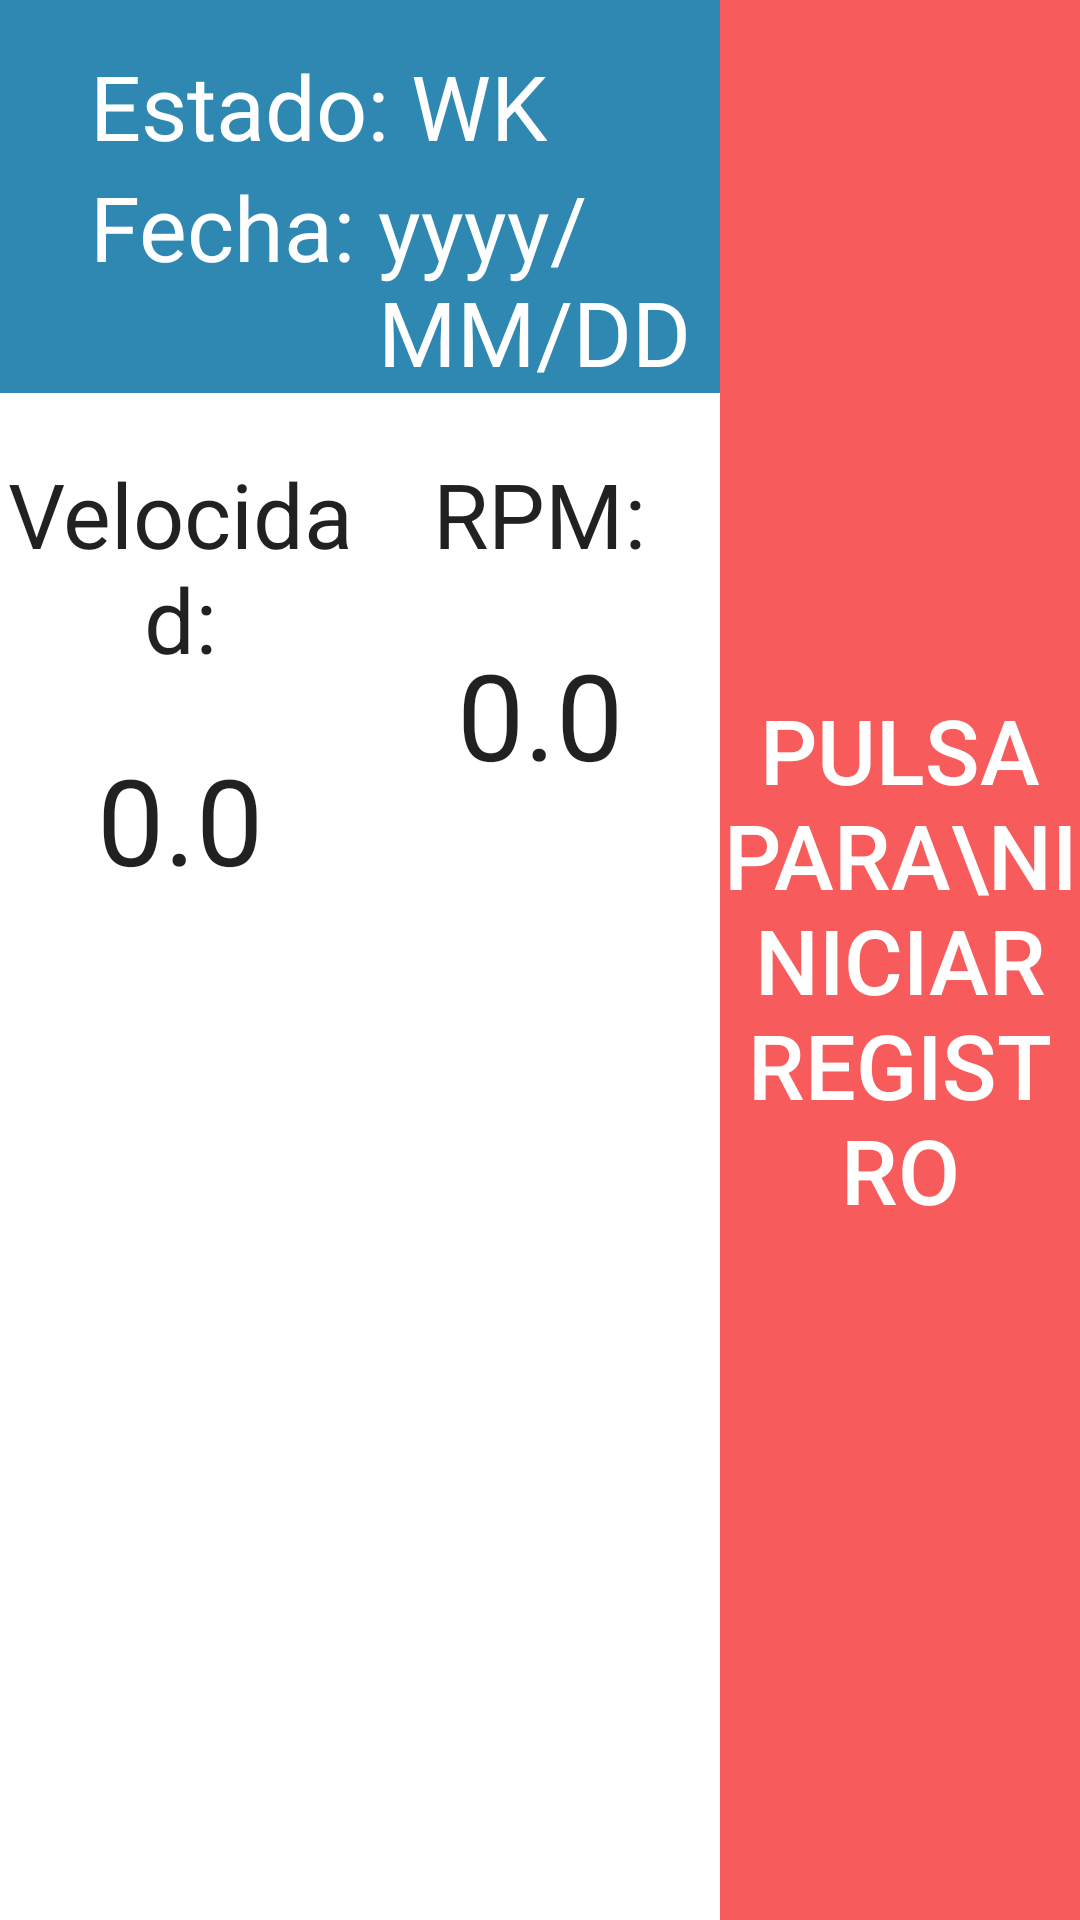

Produce the Android XML layout that renders to this screen, including the resource entries it uses.
<!-- AndroidManifest.xml: application theme AppTheme -->
<!-- res/layout/registro_fragment.xml -->
<?xml version="1.0" encoding="utf-8"?>
<LinearLayout xmlns:android="http://schemas.android.com/apk/res/android"
    android:layout_width="fill_parent"
    android:layout_height="fill_parent"
    android:weightSum="1"
    android:orientation="horizontal">

    <LinearLayout
        android:orientation="horizontal"
        android:layout_width="match_parent"
        android:layout_height="match_parent">

        <LinearLayout
            android:orientation="vertical"
            android:layout_width="match_parent"
            android:layout_height="match_parent"
            android:layout_alignParentTop="true"
            android:layout_alignParentLeft="true"
            android:layout_alignParentBottom="true"
            android:background="#FFF"
            android:id="@+id/relativeLayout5"
            android:weightSum="10"
            android:layout_weight="1">

            <RelativeLayout
                android:layout_width="match_parent"
                android:layout_height="180dp"
                android:background="#2E88B2"
                android:layout_alignParentTop="true"
                android:layout_alignParentLeft="true"
                android:layout_alignParentStart="true"
                android:id="@+id/relativeLayout"
                android:layout_weight="0.6">

                <TextView
                    android:layout_width="wrap_content"
                    android:layout_height="wrap_content"
                    android:textAppearance="?android:attr/textAppearanceLarge"
                    android:text="Estado: "
                    android:textSize="@dimen/textSizeRegistroFragment"
                    android:id="@+id/textView30"
                    android:textColor="#FFF"
                    android:layout_alignParentTop="true"
                    android:layout_alignParentLeft="true"
                    android:layout_alignParentStart="true"
                    android:layout_marginLeft="30dp"
                    android:layout_marginTop="15dp" />

                <TextView
                    android:layout_width="wrap_content"
                    android:layout_height="wrap_content"
                    android:textAppearance="?android:attr/textAppearanceLarge"
                    android:text="WK"
                    android:textSize="@dimen/textSizeRegistroFragment"
                    android:textColor="#FFF"
                    android:id="@+id/txtRegistroEstado"
                    android:layout_above="@+id/textView32"
                    android:layout_toRightOf="@+id/textView30"
                    android:layout_toEndOf="@+id/textView30" />

                <TextView
                    android:layout_width="wrap_content"
                    android:layout_height="wrap_content"
                    android:textAppearance="?android:attr/textAppearanceLarge"
                    android:text="Fecha: "
                    android:textSize="@dimen/textSizeRegistroFragment"
                    android:textColor="#FFF"
                    android:id="@+id/textView32"
                    android:layout_below="@+id/textView30"
                    android:layout_alignLeft="@+id/textView30"
                    android:layout_alignStart="@+id/textView30" />

                <TextView
                    android:layout_width="wrap_content"
                    android:layout_height="wrap_content"
                    android:textAppearance="?android:attr/textAppearanceLarge"
                    android:text="yyyy/MM/DD hh:mm:ss"
                    android:textSize="@dimen/textSizeRegistroFragment"
                    android:textColor="#FFF"
                    android:id="@+id/txtRegistroFecha"
                    android:layout_below="@+id/textView30"
                    android:layout_toRightOf="@+id/textView32"
                    android:layout_toEndOf="@+id/textView32" />
            </RelativeLayout>

            <LinearLayout
                android:orientation="horizontal"
                android:layout_width="match_parent"
                android:layout_height="match_parent"
                android:layout_below="@+id/relativeLayout"
                android:layout_alignParentLeft="true"
                android:layout_alignParentStart="true"
                android:layout_weight="3.3"
                android:weightSum="1" >

                <RelativeLayout
                    android:layout_width="match_parent"
                    android:layout_height="match_parent"
                    android:layout_weight="0.5">

                    <TextView
                        android:layout_width="wrap_content"
                        android:layout_height="wrap_content"
                        android:textAppearance="?android:attr/textAppearanceLarge"
                        android:text="Velocidad:"
                        android:id="@+id/textView35"
                        android:textSize="@dimen/textSizeRegistroFragment"
                        android:gravity="center"
                        android:layout_alignParentTop="true"
                        android:layout_marginTop="20dp"
                        android:layout_centerHorizontal="true" />

                    <TextView
                        android:layout_width="wrap_content"
                        android:layout_height="wrap_content"
                        android:textAppearance="?android:attr/textAppearanceLarge"
                        android:text="0.0"
                        android:id="@+id/txtRegistroVelocidad"
                        android:textSize="@dimen/textSizeBigRegistroFragmnet"
                        android:gravity="center"
                        android:layout_below="@+id/textView35"
                        android:paddingTop="20dp"
                        android:layout_centerHorizontal="true" />
                </RelativeLayout>

                <RelativeLayout
                    android:layout_width="match_parent"
                    android:layout_height="match_parent"
                    android:layout_weight="0.5">

                    <TextView
                        android:layout_width="wrap_content"
                        android:layout_height="wrap_content"
                        android:textAppearance="?android:attr/textAppearanceLarge"
                        android:text="RPM:"
                        android:id="@+id/textView37"
                        android:textSize="@dimen/textSizeRegistroFragment"
                        android:layout_alignParentTop="true"
                        android:layout_centerHorizontal="true"
                        android:layout_marginTop="20dp"
                        android:gravity="center"/>

                    <TextView
                        android:layout_width="wrap_content"
                        android:layout_height="wrap_content"
                        android:textAppearance="?android:attr/textAppearanceLarge"
                        android:text="0.0"
                        android:id="@+id/txtRegistroProfundidad"
                        android:textSize="@dimen/textSizeBigRegistroFragmnet"
                        android:layout_below="@+id/textView37"
                        android:paddingTop="20dp"
                        android:layout_centerHorizontal="true" />
                </RelativeLayout>
            </LinearLayout>

            <LinearLayout
                android:orientation="horizontal"
                android:layout_width="match_parent"
                android:layout_height="match_parent"
                android:layout_weight="6.1"
                android:weightSum="1">

                <LinearLayout
                    android:orientation="horizontal"
                    android:layout_width="match_parent"
                    android:layout_height="match_parent">

                    <Button
                        android:layout_width="0dp"
                        android:layout_height="fill_parent"
                        android:text="Set Cero"
                        android:id="@+id/btnSetCero"
                        android:textSize="45dp"
                        android:textColor="#FFFFFF"
                        android:layout_weight="1"
                        android:background="@drawable/border"/>

                    <Button
                        android:layout_width="0dp"
                        android:layout_height="fill_parent"
                        android:text="Parametros"
                        android:id="@+id/btnParametros"
                        android:textSize="45dp"
                        android:textColor="#FFFFFF"
                        android:layout_weight="1"
                        android:background="@drawable/border"/>
                </LinearLayout>
            </LinearLayout>

        </LinearLayout>

        <RelativeLayout
            android:layout_width="match_parent"
            android:layout_height="match_parent"
            android:layout_weight="2">

            <Button
                android:layout_width="fill_parent"
                android:layout_height="fill_parent"
                android:background="#F75B5B"
                android:text="Pulsa para\nIniciar Registro"
                android:textSize="@dimen/textSizeRegistroFragment"
                android:textColor="#FFF"
                android:id="@+id/btnIniciarRegistro" />
        </RelativeLayout>
    </LinearLayout>
</LinearLayout>
<!-- resources referenced by this layout -->
<resources>
  <dimen name="textSizeBigRegistroFragmnet">40dp</dimen>
  <dimen name="textSizeRegistroFragment">30dp</dimen>
  <style name="AppTheme" parent="Theme.AppCompat.Light.NoActionBar">
          
          <item name="colorPrimary">#3F51B5</item>
          
          <item name="colorPrimaryDark">#303F9F</item>
          
          <item name="colorAccent">#220090</item>
  
  
      </style>
</resources>
